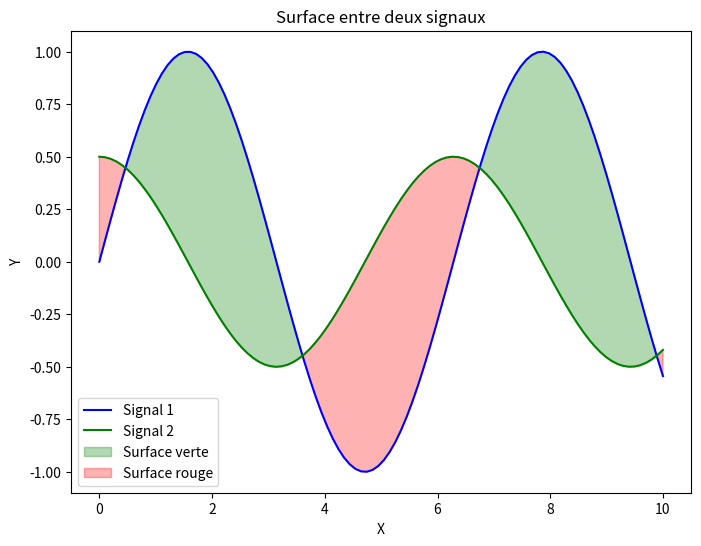

Write Python code to recreate this figure.
import matplotlib.pyplot as plt
import numpy as np

# Données exemple (peut être remplacé par vos données réelles)
x = np.linspace(0, 10, 100)
signal1 = np.sin(x)
signal2 = 0.5 * np.cos(x)

# Créer la figure et le sous-plot
fig, ax = plt.subplots(figsize=(8, 6))

# Tracer les deux signaux
ax.plot(x, signal1, label='Signal 1', color='blue')
ax.plot(x, signal2, label='Signal 2', color='green')

# Colorier la surface en vert (signal1 > signal2)
ax.fill_between(x, signal1, signal2, where=(signal1 > signal2), interpolate=True, color='green', alpha=0.3, label='Surface verte')

# Colorier la surface en rouge (signal1 < signal2)
ax.fill_between(x, signal1, signal2, where=(signal1 < signal2), interpolate=True, color='red', alpha=0.3, label='Surface rouge')

# Ajouter une légende
ax.legend()

# Ajouter des titres et des étiquettes d'axe
ax.set_title('Surface entre deux signaux')
ax.set_xlabel('X')
ax.set_ylabel('Y')

# Afficher la fenêtre
plt.show()
